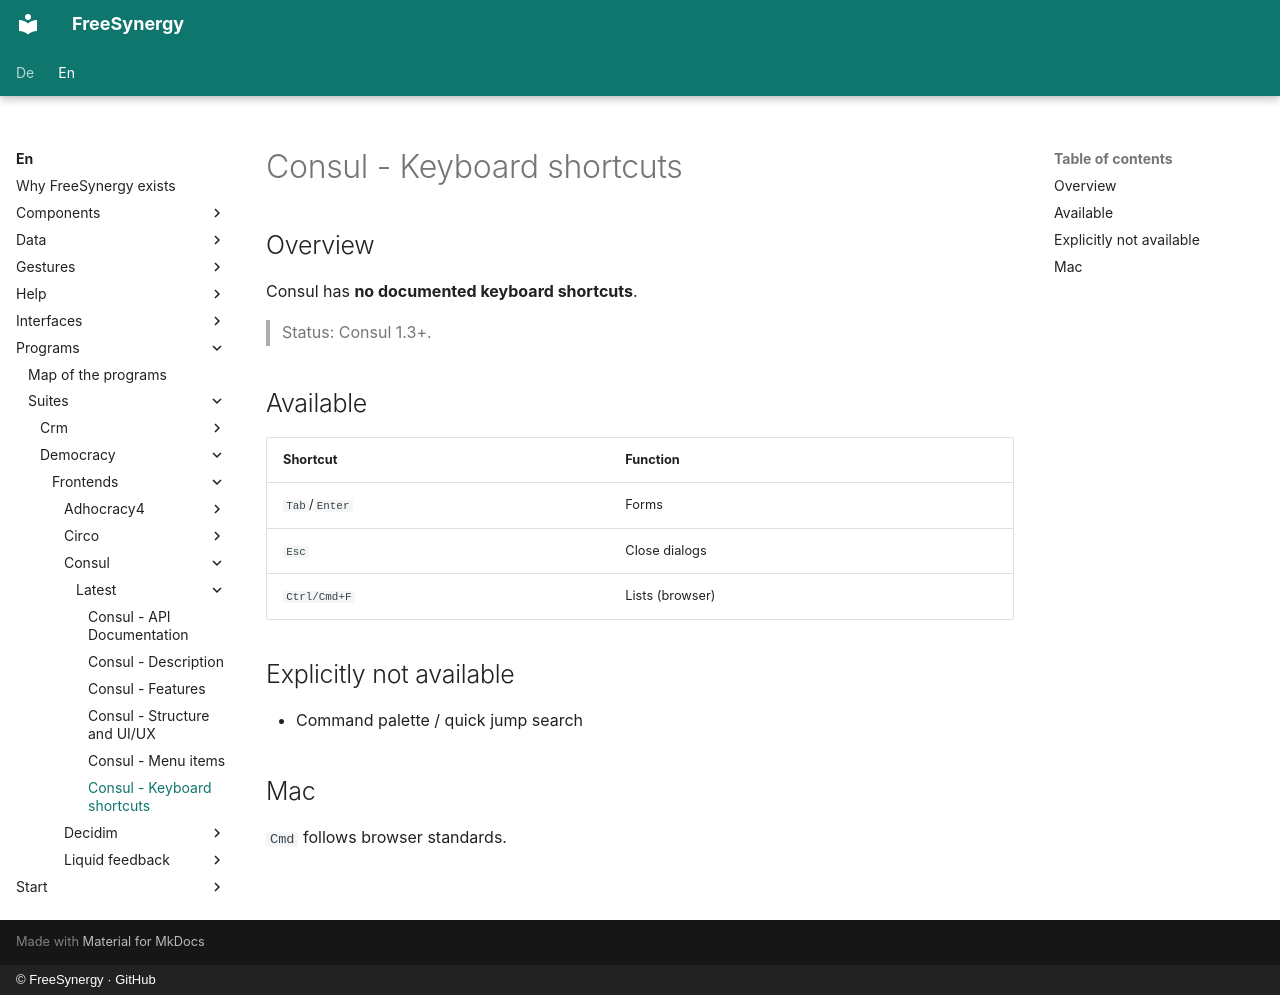

repository: FreeSynergy/fs-documentation · page: en/programs/suites/democracy/frontends/consul/latest/shortcuts/index.html · generator: mkdocs · copyright: © FreeSynergy · GitHub

# Consul - Keyboard shortcuts

## Overview

Consul has **no documented keyboard shortcuts**.

> Status: Consul 1.3+.

## Available

| Shortcut | Function |
|----------|----------|
| `Tab`/`Enter` | Forms |
| `Esc` | Close dialogs |
| `Ctrl/Cmd+F` | Lists (browser) |

## Explicitly not available

- Command palette / quick jump search

## Mac

`Cmd` follows browser standards.
